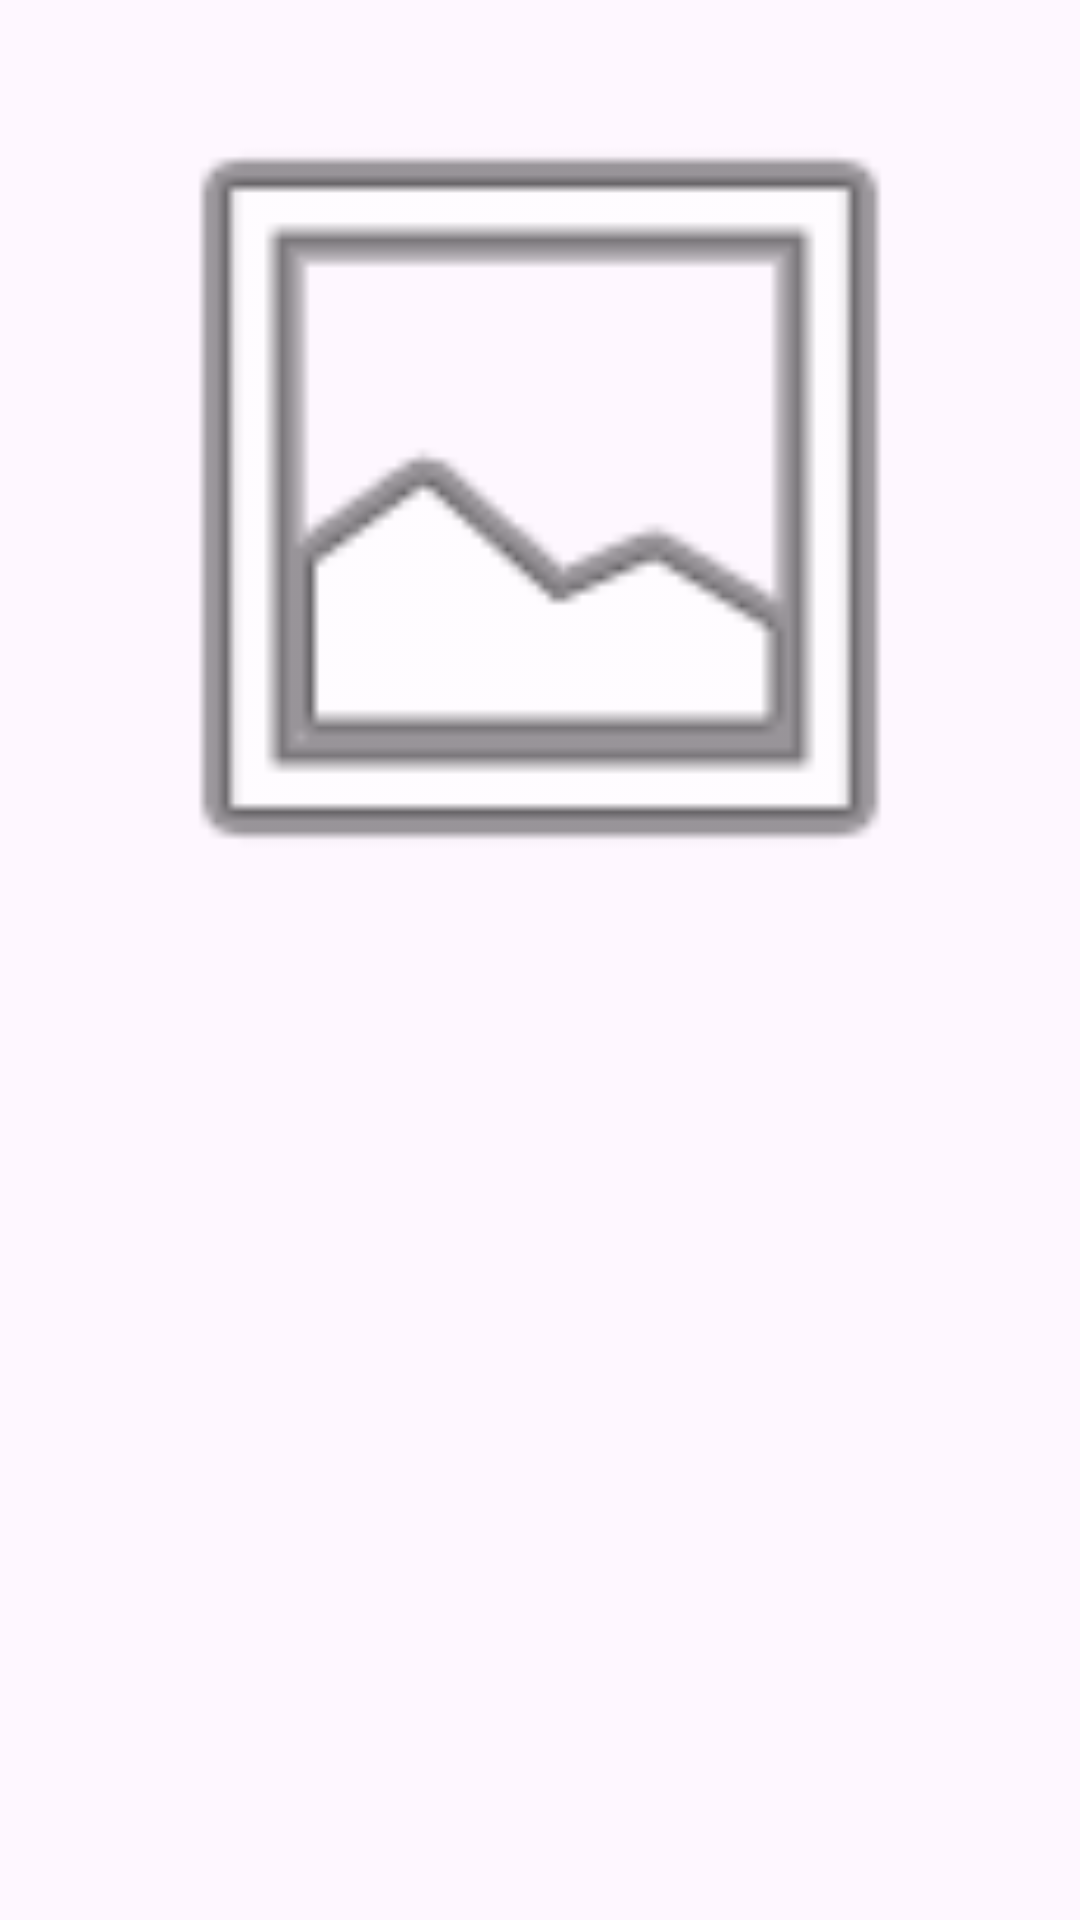

Produce the Android XML layout that renders to this screen, including the resource entries it uses.
<!-- AndroidManifest.xml: application theme Theme.Eventito -->
<!-- res/layout/activity_teste.xml -->
<?xml version="1.0" encoding="utf-8"?>
<LinearLayout xmlns:android="http://schemas.android.com/apk/res/android"
    android:layout_width="match_parent"
    android:layout_height="match_parent"
    android:orientation="vertical"
    android:padding="16dp">

    <ImageView
        android:id="@+id/imageViewTeste"
        android:layout_width="match_parent"
        android:layout_height="300dp"
        android:layout_gravity="center"
        android:src="@android:drawable/ic_menu_gallery"
        android:contentDescription="Imagem do Evento" />

</LinearLayout>
<!-- resources referenced by this layout -->
<resources>
  <style name="Theme.Eventito" parent="Base.Theme.Eventito" />
  <style name="Base.Theme.Eventito" parent="Theme.Material3.DayNight.NoActionBar">
          <item name="colorPrimary">@color/bege_escuro</item>
          <item name="colorPrimaryVariant">@color/bege_escuro</item>
          <item name="colorOnPrimary">@color/bege_claro</item>
  
          <item name="colorSecondary">@color/bege_escuro</item>
          <item name="colorSecondaryVariant">@color/bege_escuro</item>
          <item name="colorOnSecondary">@color/bege_claro</item>
  
          <item name="android:statusBarColor">?attr/colorPrimaryVariant</item>
      </style>
  <color name="bege_escuro">#b3846a</color>
  <color name="bege_claro">#edddd1</color>
</resources>
